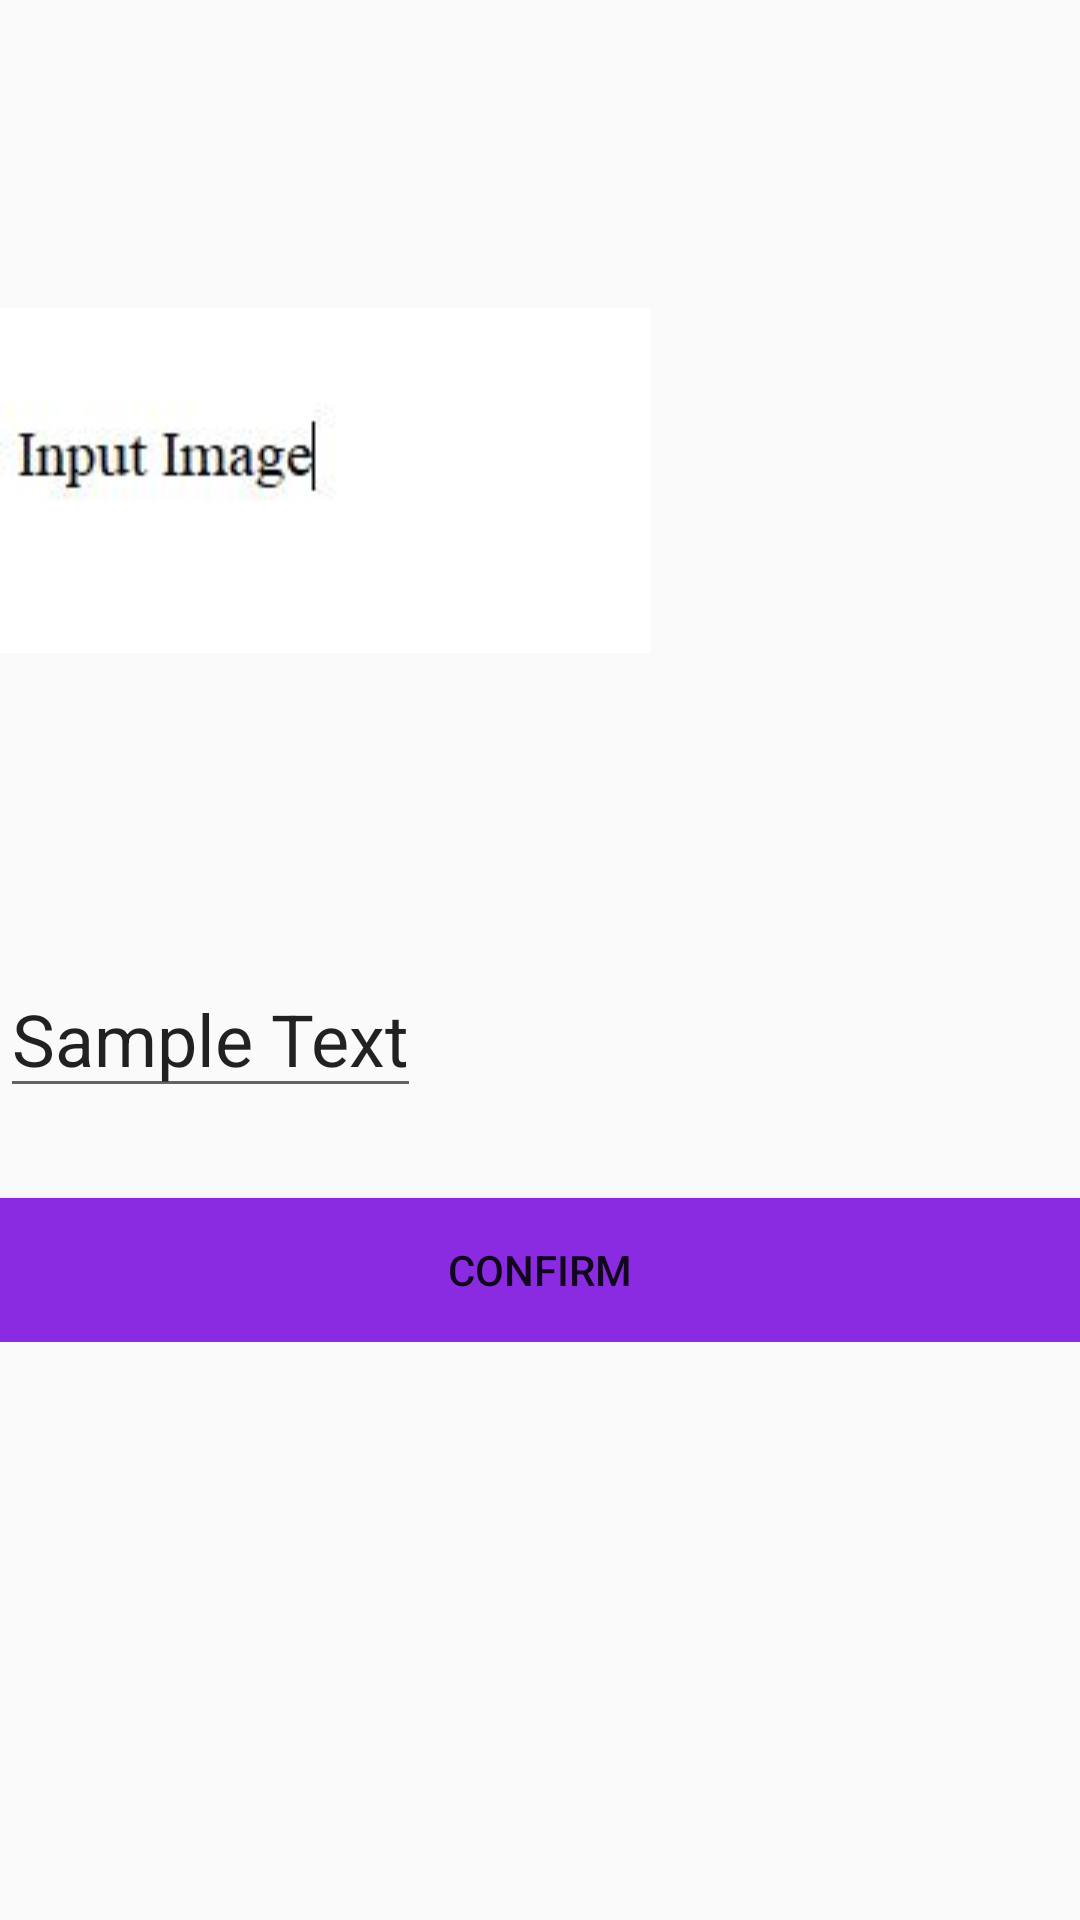

Here is an Android app screen rendered from its layout file. Give the layout XML and the strings, colors and styles it references.
<!-- AndroidManifest.xml: application theme AppTheme -->
<!-- res/layout/activity_text_reader.xml -->
<?xml version="1.0" encoding="utf-8"?>
<RelativeLayout xmlns:android="http://schemas.android.com/apk/res/android"
    xmlns:app="http://schemas.android.com/apk/res-auto"
    xmlns:tools="http://schemas.android.com/tools"
    android:layout_width="match_parent"
    android:layout_height="match_parent"
    tools:context="com.example.ashri.ocrgraphdesigner.MainActivity">

    <ScrollView
        android:layout_width="match_parent"
        android:layout_height="match_parent">

        <LinearLayout
            android:layout_width="match_parent"
            android:layout_height="wrap_content"
            android:orientation="vertical" >

            <ImageView
                android:id="@+id/imageview"
                android:layout_marginTop="20dp"
                android:layout_width="wrap_content"
                android:layout_height="280dp"
                app:srcCompat="@drawable/input" />

            <EditText
                android:id="@+id/textView"
                android:layout_width="wrap_content"
                android:layout_height="wrap_content"
                android:layout_marginTop="20dp"
                android:text="Sample Text"
                android:textSize="24dp" />

            <Button
                android:id="@+id/readbutton"
                android:layout_width="match_parent"
                android:layout_height="wrap_content"
                android:layout_marginTop="30dp"
                android:background="@color/purple"

                android:text="Confirm" />

        </LinearLayout>
    </ScrollView>

</RelativeLayout>
<!-- resources referenced by this layout -->
<resources>
  <color name="purple">#8A2BE2</color>
  <!-- drawable input: jpg bitmap (drawable, 9456 bytes) -->
  <style name="AppTheme" parent="Theme.AppCompat.Light.DarkActionBar">
          
          <item name="colorPrimary">@color/purple</item>
          <item name="colorPrimaryDark">@color/colorPrimaryDark</item>
          <item name="colorAccent">@color/colorAccent</item>
      </style>
  <color name="colorPrimaryDark">#303F9F</color>
  <color name="colorAccent">#FF4081</color>
</resources>
